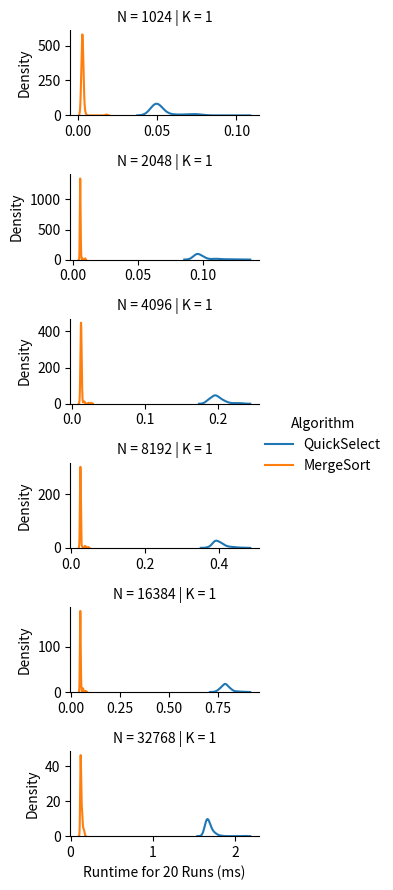

Write Python code to recreate this figure.
import numpy as np
import pandas as pd
import seaborn as sns
import matplotlib.pyplot as plt
import time
import math
import random

random.seed(120)

#
# Make Sure to Read the README
#


####################
#                  #
# Your Code Here   #
#                  #
####################


'''
A Las Vegas Algorithm to find a key-value pair (Ij, Kj) such that Kj is an i’th smallest key.
arr: a list of key-value pair tuples
    e.g. [(K0, V0), (K1, V1), ..., (Ki, Vi), ..., (Kn, Vn)] 
    ... in this problem set, the values are irrelevant
i: an integer [0, n-1] 
returns: An key-value pair (Kj, Vj) such that Kj is an i’th smallest key.
'''


def QuickSelect(arr, i):
    if len(arr) <= 1:
        return arr[0]
    else:
        p = get_random_index(arr)
        bigP = arr[p][0]
        a_less = [x for x in arr if x[0] < bigP]
        a_greater = [x for x in arr if x[0] > bigP]
        a_equal = [x for x in arr if x[0] == bigP]
        n_less = len(a_less)
        n_greater = len(a_greater)
        n_equal = len(a_equal)
        if i < n_less:
            return QuickSelect(a_less, i)
        elif i >= n_less + n_equal:
            return QuickSelect(a_greater, i - n_less - n_equal)
        else:
            return a_equal[0]

    # Your code here

    # Feel free to use get_random_index(arr) or get_random_int(start_inclusive, end_inclusive)
    # ... see the helper functions below


'''
Uses MergeSort to resolve a number of queries where each query is to find an key-value pair (Kj, Vj) such that Kj is an i’th smallest key.
arr: a list of key-value pair tuples
    e.g. [(K0, V0), (K1, V1), ..., (Ki, Vi), ..., (Kn, Vn)] 
    ... in this problem set, the values are irrelevant
query_list (aka i_arr): a list of integers [0, n-1] 
returns: An list of key-value pairs such that for each query qi, the i'th element in the returned list is (Kj, Vj) such that Kj is an i’th smallest key.
NOTE: This is different from the QuickSelect definition. This function takes in a set of queries and returns a list corresponding to their results. 
    ... this is to properly benchmark for the experiments. We only want to run MergeSort once and then use that one result to resolve all queries.
'''


def MergeSortSelect(arr, query_list):
    # Only call MergeSort once
    # ... MergeSort has already been implemented for you (see below)
    pass
    return [(0, -1)] * len(query_list)  # replace this line with your return


##################################
#                                #
# Experiments: Mostly Complete   #
#                                #
##################################


def experiments():
    # Edit this parameter
    k = [1, 1, 1, 1, 1]

    # Feel free to edit these initial parameters

    RUNS = 20  # Number of runs for each trial; more runs means better distributions approximation but longer experiment
    HEIGHT = 1.5  # Height of a chart
    WIDTH = 3   # Width of a chart
    # Determines if subcharts share the same axis scale/limits
    # ... since the trails cover a wide range, sharing the same scale/limits can cause some lines to be too small.
    SAME_AXIS_SCALE = False

    # You do not need to edit anything below this line
    # ... however, you are free to investigate how it works

    # The search space for our parameters
    # DO NOT EDIT these parameters for your final figure
    n = [2 ** i for i in range(10, 16)]
    # Our deterministically generated dataset
    fixed_dataset = sorted([(0, K) for K in range(max(n))], key=lambda T: T[1], reverse=True)

    # Records we will use to create the Pandas DataFrame
    n_record = []
    k_record = []
    algorithm_record = []
    ms_record = []
    iter = 0
    for ni in n:
        dataset_size_n = fixed_dataset[:ni]
        for ki in k:
            # Generate the queries according to the problem set instructions specification
            queries = [round(j * ni / ki) for j in range(ki)]

            # QuickSelect Runs
            for _ in range(RUNS):
                # Record Time Taken to Solve All Queries
                start_time = time.time()
                for q in queries:
                    # Copy dataset just to be safe
                    QuickSelect(dataset_size_n.copy(), q)
                seconds = time.time() - start_time
                # Record this trial run
                n_record.append(ni)
                k_record.append(ki)
                ms_record.append(seconds * 1000)  # Convert seconds to milliseconds
                algorithm_record.append("QuickSelect")

            # MergeSort Runs
            for _ in range(RUNS):
                # Record Time Taken to Solve All Queries
                start_time = time.time()
                # Copy dataset just to be safe
                MergeSortSelect(dataset_size_n.copy(), queries)
                seconds = time.time() - start_time
                # Record this trial run
                n_record.append(ni)
                k_record.append(ki)
                ms_record.append(seconds * 1000)  # Convert seconds to milliseconds
                algorithm_record.append("MergeSort")

            # Print progress
            iter += 1
            print("{} of {} Trials Completed".format(iter, len(n) * len(k)))

    # Create Pandas DataFrame
    data_field_title = "Runtime for {} Runs (ms)".format(RUNS)
    df = pd.DataFrame({
        "N": n_record,
        "K": k_record,
        data_field_title: ms_record,
        "Algorithm": algorithm_record
    })
    plot(df, HEIGHT, WIDTH, SAME_AXIS_SCALE, data_field_title)


def plot(df, height, width, SAME_AXIS_SCALE, data_field_title):
    # Plot with Seaborn
    # ... Establish Rows by N
    # ... Establish Columns by K
    # ... Establish Lines by Algorithm
    g = sns.FacetGrid(df, row="N", col="K", hue="Algorithm", height=height, aspect=width / height,
                      sharex=SAME_AXIS_SCALE, sharey=SAME_AXIS_SCALE)
    # Plot the runtime value
    g.map(sns.kdeplot, data_field_title)
    g.add_legend()
    plt.show()


####################
#                  #
# Helper Functions #
#                  #
####################

def run():
    experiments()


# Feel free to use these function or code your own (as long as it is random)

# A small helper function to return a random integer
def get_random_int(start_inclusive, end_inclusive):
    # Uses the python random randomint function
    # ... this function takes in a start and end - both are inclusive [start,end]
    return random.randint(start_inclusive, end_inclusive)


# A small helper function to return a random integer
def get_random_index(arr):
    # retuns a number from 0 to len-1 for valid indices
    return get_random_int(0, len(arr) - 1)


#########################
#                       #
# Provided (Don't Edit) #
#                       #
#########################

#
# You Do NOT Need to Modify Anything Below This Line
#

def merge(arr1, arr2):
    sortedArr = []

    i = 0
    j = 0
    while i < len(arr1) or j < len(arr2):
        if i >= len(arr1):
            sortedArr.append(arr2[j])
            j += 1
        elif j >= len(arr2):
            sortedArr.append(arr1[i])
            i += 1
        elif arr1[i][0] <= arr2[j][0]:
            sortedArr.append(arr1[i])
            i += 1
        else:
            sortedArr.append(arr2[j])
            j += 1

    return sortedArr


'''
A deterministic sorting algorithm
arr: a list of Key-Value pair tuples
    e.g. [(K0, V0), (K1, V1), ..., (Ki, Vi), ..., (Kn, Vn)] 
returns: a sorted list, sorted according to keys
'''


def MergeSort(arr):
    if len(arr) < 2:
        return arr

    midpt = int(math.ceil(len(arr) / 2))

    half1 = MergeSort(arr[0:midpt])
    half2 = MergeSort(arr[midpt:])

    return merge(half1, half2)


if __name__ == "__main__":
    run()
